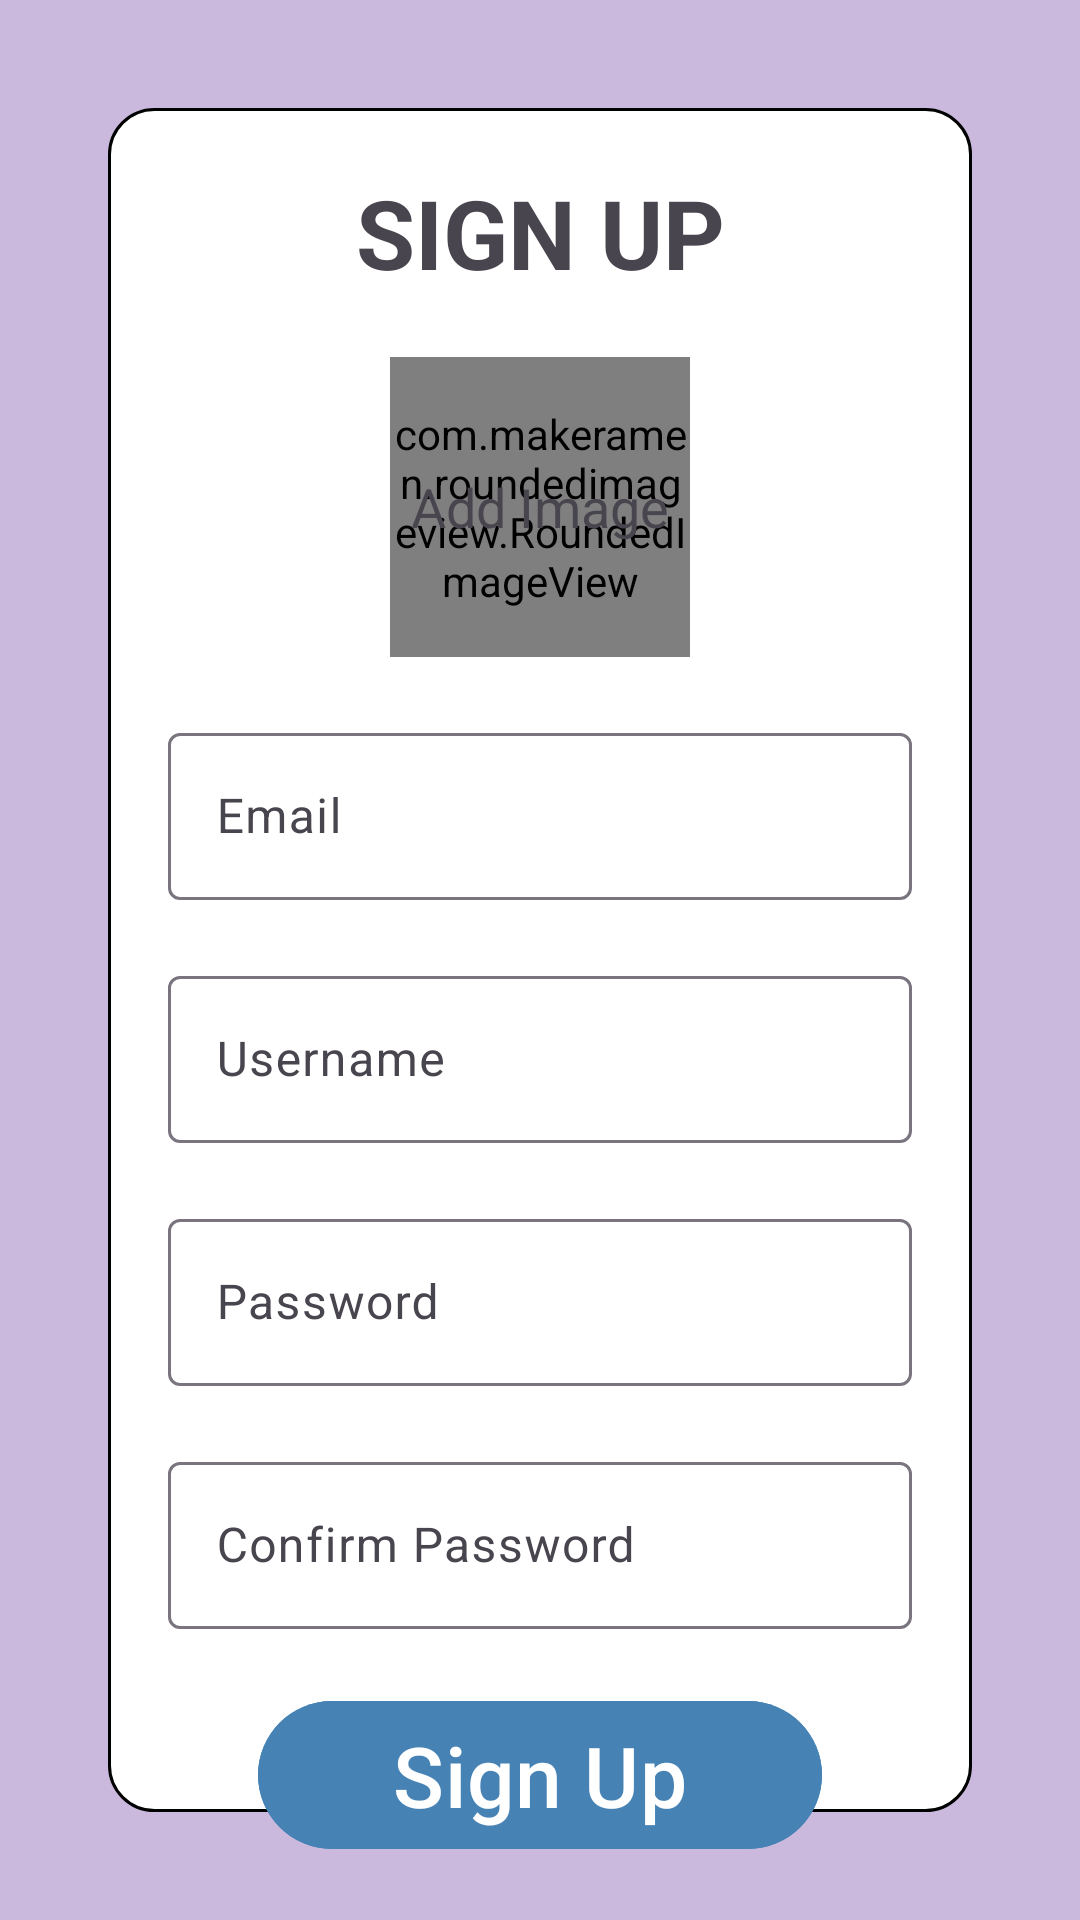

Reconstruct the res/layout file that produces this screen, plus the resources it refers to.
<!-- AndroidManifest.xml: application theme Theme.ClothesShopApp -->
<!-- res/layout/activity_sign_up.xml -->
<?xml version="1.0" encoding="utf-8"?>
<androidx.constraintlayout.widget.ConstraintLayout xmlns:android="http://schemas.android.com/apk/res/android"
    xmlns:app="http://schemas.android.com/apk/res-auto"
    xmlns:tools="http://schemas.android.com/tools"
    android:id="@+id/main"
    android:layout_width="match_parent"
    android:layout_height="match_parent"
    android:background="@color/medium_lavender"
    android:padding="16dp"
    tools:context=".Activity.User.SignUpActivity">
    <ImageView
        android:layout_width="match_parent"
        android:layout_height="match_parent"
        android:layout_margin="20dp"
        android:id="@+id/signUpForm"
        android:src="@drawable/form"
        tools:ignore="ContentDescription" />
    <TextView
        android:layout_width="wrap_content"
        android:layout_height="wrap_content"
        android:id="@+id/tvSignUp"
        android:text="SIGN UP"
        android:textSize="32sp"
        android:textStyle="bold"
        android:layout_marginTop="20dp"
        app:layout_constraintEnd_toEndOf="@id/signUpForm"
        app:layout_constraintStart_toStartOf="@id/signUpForm"
        app:layout_constraintTop_toTopOf="@id/signUpForm"
        tools:ignore="HardcodedText"/>
    <FrameLayout
        android:layout_width="wrap_content"
        android:layout_height="wrap_content"
        android:id="@+id/layoutImage"
        app:layout_constraintEnd_toEndOf="@id/signUpForm"
        app:layout_constraintStart_toStartOf="@id/signUpForm"
        app:layout_constraintTop_toBottomOf="@id/tvSignUp"
        android:layout_marginTop="20dp">
        <com.makeramen.roundedimageview.RoundedImageView
            android:layout_width="100dp"
            android:layout_height="100dp"
            android:id="@+id/imageProfile"
            android:scaleType="centerCrop"
            android:src="@drawable/background_image"
            app:riv_oval="true"/>
        <TextView
            android:layout_width="wrap_content"
            android:layout_height="wrap_content"
            android:id="@+id/tvAddImage"
            android:text="Add Image"
            android:textSize="18sp"
            android:layout_gravity="center"
            tools:ignore="HardcodedText" />
    </FrameLayout>
    <com.google.android.material.textfield.TextInputLayout
        android:layout_width="0dp"
        android:layout_height="wrap_content"
        android:id="@+id/layoutInputEmail"
        android:layout_marginTop="20dp"
        app:layout_constraintEnd_toEndOf="@id/signUpForm"
        app:layout_constraintStart_toStartOf="@id/signUpForm"
        app:layout_constraintTop_toBottomOf="@id/layoutImage">
        <com.google.android.material.textfield.TextInputEditText
            android:layout_width="match_parent"
            android:layout_height="wrap_content"
            android:id="@+id/edtEmail"
            android:layout_marginRight="20dp"
            android:layout_marginLeft="20dp"
            android:hint="Email"
            android:imeOptions="actionNext"
            android:importantForAutofill="no"
            android:inputType="textEmailAddress"
            tools:ignore="HardcodedText"/>
    </com.google.android.material.textfield.TextInputLayout>
    <com.google.android.material.textfield.TextInputLayout
        android:layout_width="0dp"
        android:layout_height="wrap_content"
        android:id="@+id/layoutInputUserName"
        android:layout_marginTop="20dp"
        app:layout_constraintEnd_toEndOf="@id/signUpForm"
        app:layout_constraintStart_toStartOf="@id/signUpForm"
        app:layout_constraintTop_toBottomOf="@id/layoutInputEmail">
        <com.google.android.material.textfield.TextInputEditText
            android:layout_width="match_parent"
            android:layout_height="wrap_content"
            android:id="@+id/edtUsername"
            android:layout_marginRight="20dp"
            android:layout_marginLeft="20dp"
            android:hint="Username"
            android:importantForAutofill="no"
            android:imeOptions="actionNext"
            android:inputType="text"
            tools:ignore="HardcodedText"/>
    </com.google.android.material.textfield.TextInputLayout>
    <com.google.android.material.textfield.TextInputLayout
        android:layout_width="0dp"
        android:layout_height="wrap_content"
        android:id="@+id/layoutInputPassword"
        android:layout_marginTop="20dp"
        app:layout_constraintEnd_toEndOf="@id/signUpForm"
        app:layout_constraintStart_toStartOf="@id/signUpForm"
        app:layout_constraintTop_toBottomOf="@id/layoutInputUserName">
        <com.google.android.material.textfield.TextInputEditText
            android:layout_width="match_parent"
            android:layout_height="wrap_content"
            android:id="@+id/edtPassword"
            android:layout_marginRight="20dp"
            android:layout_marginLeft="20dp"
            android:hint="Password"
            android:importantForAutofill="no"
            android:imeOptions="actionNext"
            android:inputType="textPassword"
            tools:ignore="HardcodedText"/>
    </com.google.android.material.textfield.TextInputLayout>
    <com.google.android.material.textfield.TextInputLayout
        android:layout_width="0dp"
        android:layout_height="wrap_content"
        android:id="@+id/layoutInputConfirmPassword"
        android:layout_marginTop="20dp"
        app:layout_constraintEnd_toEndOf="@id/signUpForm"
        app:layout_constraintStart_toStartOf="@id/signUpForm"
        app:layout_constraintTop_toBottomOf="@id/layoutInputPassword">
        <com.google.android.material.textfield.TextInputEditText
            android:layout_width="match_parent"
            android:layout_height="wrap_content"
            android:id="@+id/edtConfirmPassword"
            android:layout_marginRight="20dp"
            android:layout_marginLeft="20dp"
            android:hint="Confirm Password"
            android:imeOptions="actionDone"
            android:importantForAutofill="no"
            android:inputType="textPassword"
            tools:ignore="HardcodedText"/>
    </com.google.android.material.textfield.TextInputLayout>
    <com.google.android.material.button.MaterialButton
        android:layout_width="0dp"
        android:layout_height="wrap_content"
        android:id="@+id/btnSignUp"
        android:text="Sign Up"
        android:textSize="28sp"
        android:backgroundTint="@color/mediumBlue"
        app:layout_constraintEnd_toEndOf="@id/signUpForm"
        app:layout_constraintStart_toStartOf="@id/signUpForm"
        app:layout_constraintTop_toBottomOf="@id/layoutInputConfirmPassword"
        android:layout_marginTop="20dp"
        android:layout_marginLeft="50dp"
        android:layout_marginRight="50dp"
        tools:ignore="HardcodedText" />
    <com.google.android.material.textview.MaterialTextView
        android:layout_width="wrap_content"
        android:layout_height="wrap_content"
        android:id="@+id/tvHaveAccount"
        android:text="Already registered? Log In Now"
        android:textSize="16sp"
        app:layout_constraintEnd_toEndOf="@id/signUpForm"
        app:layout_constraintStart_toStartOf="@id/signUpForm"
        app:layout_constraintTop_toBottomOf="@id/btnSignUp"
        android:layout_marginTop="20dp"
        tools:ignore="HardcodedText" />
</androidx.constraintlayout.widget.ConstraintLayout>
<!-- resources referenced by this layout -->
<resources>
  <color name="mediumBlue">#4682B4</color>
  <color name="medium_lavender">#CAB9DC</color>
  <!-- drawable background_image (drawable) -->
  <?xml version="1.0" encoding="utf-8"?>
  <shape
      android:shape="oval"
      xmlns:android="http://schemas.android.com/apk/res/android">
      <solid android:color="@color/lightGrey"/>
  </shape>
  <!-- drawable form (drawable) -->
  <?xml version="1.0" encoding="utf-8"?>
  <shape
      android:shape="rectangle"
      xmlns:android="http://schemas.android.com/apk/res/android">
      <solid android:color="@color/white"/>
      <corners android:radius="15dp"/>
      <stroke android:width="1dp"/>
  </shape>
  <style name="Theme.ClothesShopApp" parent="Base.Theme.ClothesShopApp" />
  <color name="lightGrey">#D3D3D3</color>
  <color name="white">#FFFFFFFF</color>
  <style name="Base.Theme.ClothesShopApp" parent="Theme.Material3.DayNight.NoActionBar">
          
          
      </style>
</resources>
